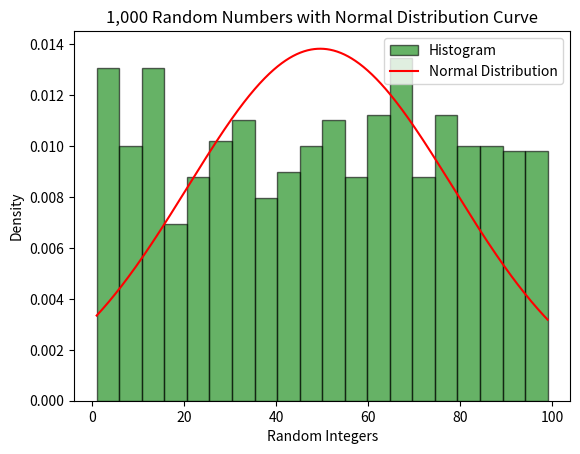

Write the Python code that produced this figure.
import numpy as np
import matplotlib.pyplot as plt


# # Task 2a

# Define the function
# def f(x):
#     return np.exp(-x**2 / 3) + 3 * np.sin(x + np.pi / 4)

# # Generate x values
# x = np.linspace(-10, 10, 400)

# # show the y value
# y = f(x)

# # Plot the function
# plt.figure(figsize=(8, 5))
# plt.plot(x, y, label='f(x)')
# plt.xlabel('X-Axis')
# plt.ylabel('Y-Axis')
# plt.title('f(x) = exp(-x^2 / 3) + 3 * sin(x + pi / 4)')
# plt.legend()
# plt.grid()
# plt.show()


# -----------------------------------------------------------------------------
# # Task 2b

# # Define the function
# def x(t):
#     return 2 * np.sin(t) * np.exp(np.cos(t))

# def y(t):
#     return (-3/2) * np.cos(t) * np.exp(np.sin(2*t))

# # Generate values of t from 0 to 2π
# t_values = np.linspace(0, 2*np.pi, 400)  # 400 points for smooth curve
# y_values = y(t_values)  # show y(t) values

# # Generate t values
# t = np.linspace(0, 2 * np.pi, 400)

# # show the x and y value
# x = x(t)
# y = y(t)

# # Plot the function
# plt.figure(figsize=(8, 5))
# plt.plot(x, y, label='Parametric Curve')
# plt.xlabel('X-Axis')
# plt.ylabel('Y-Axis')
# plt.title('f(x) = 2 * sin(t) * (exp * (cos * t))')
# plt.legend()
# plt.grid()
# plt.show()
# -----------------------------------------------------------------------------
# Task 3

random_numbers = np.random.randint(1, 100, 1000)

# Plot the histogram
plt.hist(random_numbers, bins=20, color='green', edgecolor='black', density=True, alpha=0.6, label='Histogram')

# Fit a normal distribution curve
mean = np.mean(random_numbers)
std_dev = np.std(random_numbers)
x = np.linspace(min(random_numbers), max(random_numbers), 1000)
normal_curve = (1 / (std_dev * np.sqrt(2 * np.pi))) * np.exp(-0.5 * ((x - mean) / std_dev) ** 2)

# Plot the normal distribution curve
plt.plot(x, normal_curve, color='red', label='Normal Distribution')

# Add labels and title
plt.xlabel('Random Integers')
plt.ylabel('Density')
plt.title('1,000 Random Numbers with Normal Distribution Curve')
plt.legend()
plt.show()

# Calculate descriptive statistics
median = np.median(random_numbers)
min_value = np.min(random_numbers)
max_value = np.max(random_numbers)

# Print the statistics
print(f"Mean: {mean}")
print(f"Median: {median}")
print(f"Standard Deviation: {std_dev}")
print(f"Minimum Value: {min_value}")
print(f"Maximum Value: {max_value}")